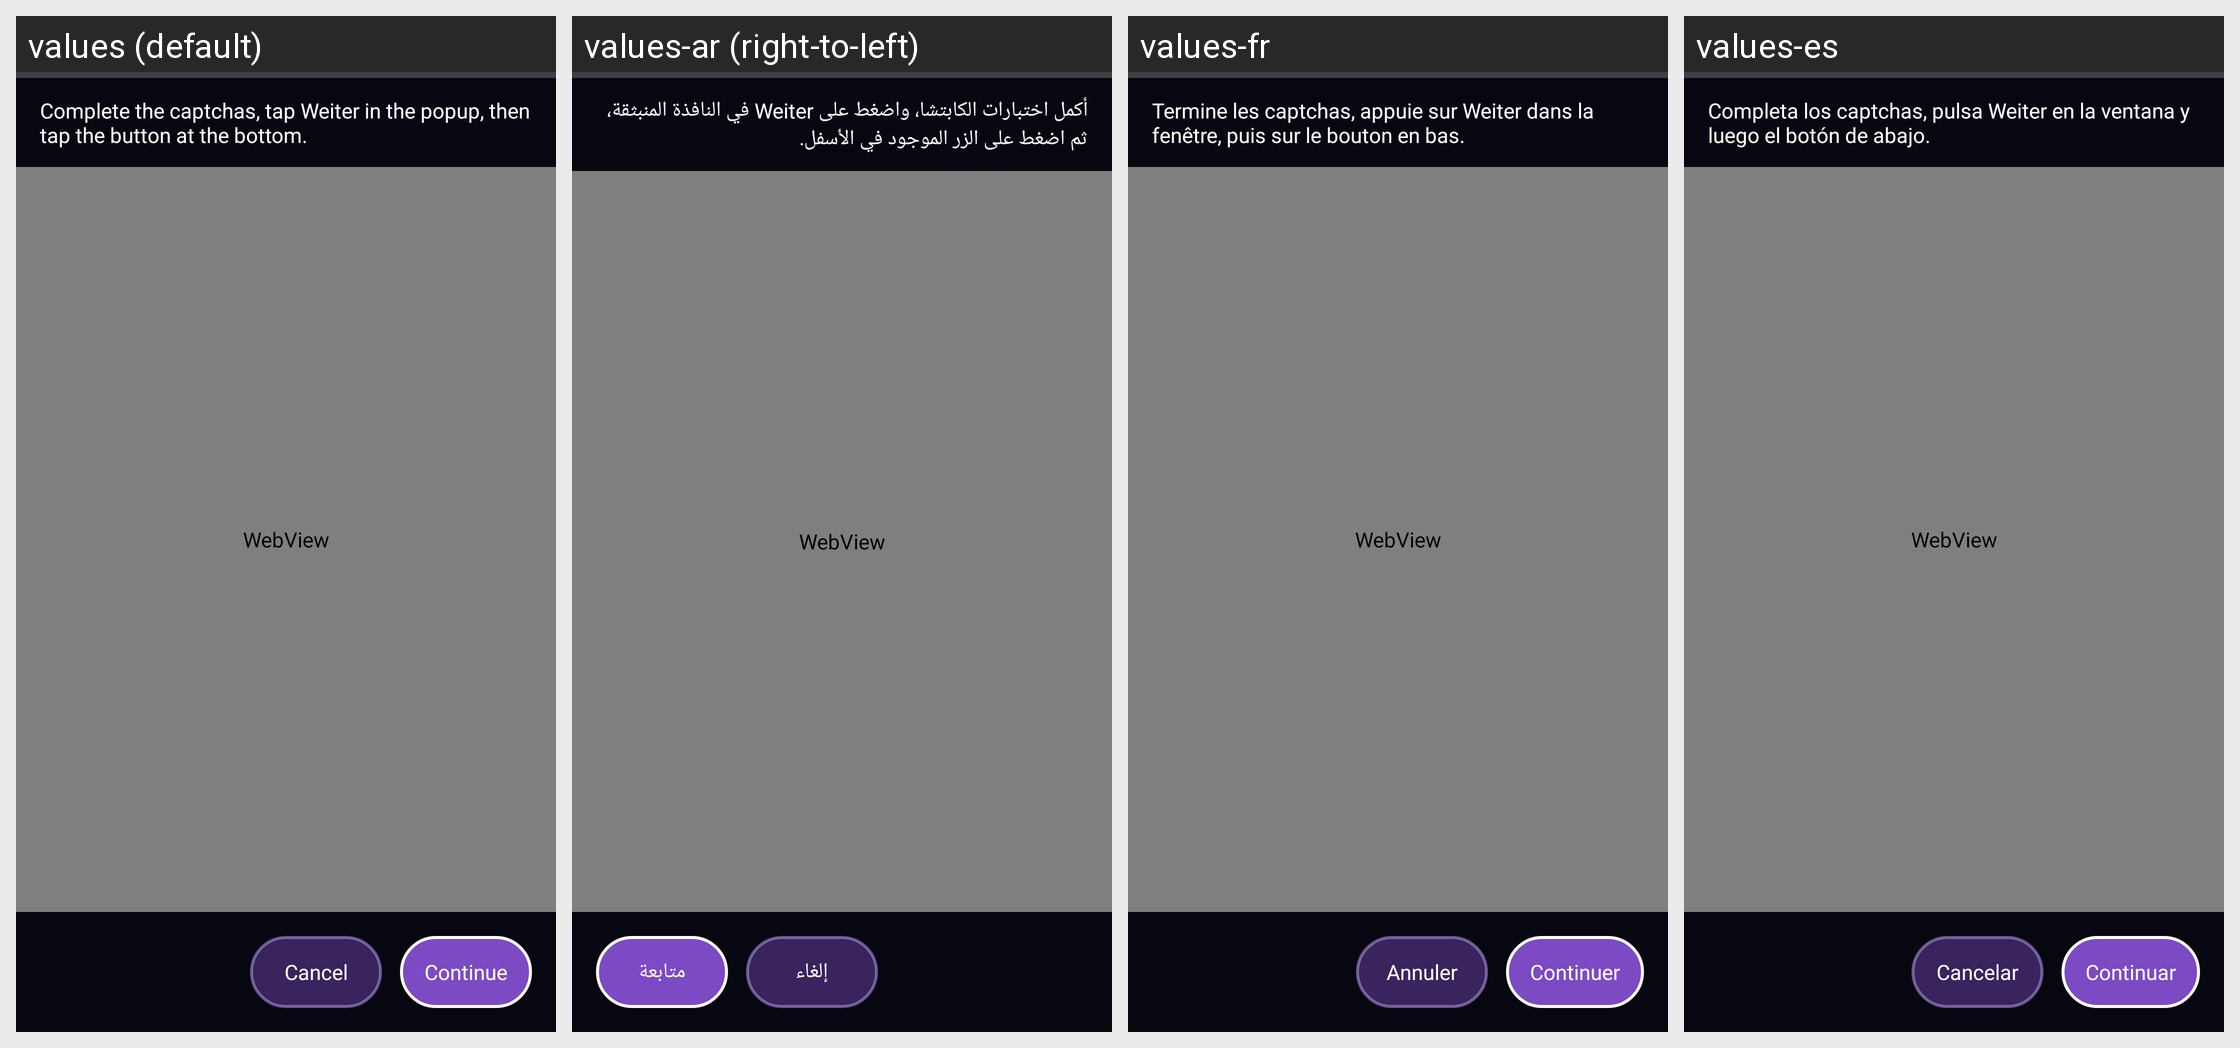

This grid shows one Android layout under several languages. Give, for every string resource on the screen, its name, the default text and each shown locale's text.
Android screen res/layout/activity_bypass_webview.xml rendered under 4 locales, left to right: values (default), values-ar (right-to-left), values-fr, values-es. Device: Nexus 5 (rendered at 1080×1920; each locale shown at half size, 540×960, under a caption strip naming it); theme AppTheme.Mobile.
Other locales in the repository, not shown: values-de, values-it, values-pl.
Strings drawn on this screen, with the default value and each locale's value (text and hints the layout hard-codes, and strings that could not be matched under every locale, appear in the picture but are not listed):

bypass_status_complete_in_page
  values: Complete the captchas, tap Weiter in the popup, then tap the button at the bottom.
  values-ar: أكمل اختبارات الكابتشا، واضغط على Weiter في النافذة المنبثقة، ثم اضغط على الزر الموجود في الأسفل.
  values-fr: Termine les captchas, appuie sur Weiter dans la fenêtre, puis sur le bouton en bas.
  values-es: Completa los captchas, pulsa Weiter en la ventana y luego el botón de abajo.

bypass_action_cancel
  values: Cancel
  values-ar: إلغاء
  values-fr: Annuler
  values-es: Cancelar

bypass_action_continue
  values: Continue
  values-ar: متابعة
  values-fr: Continuer
  values-es: Continuar
